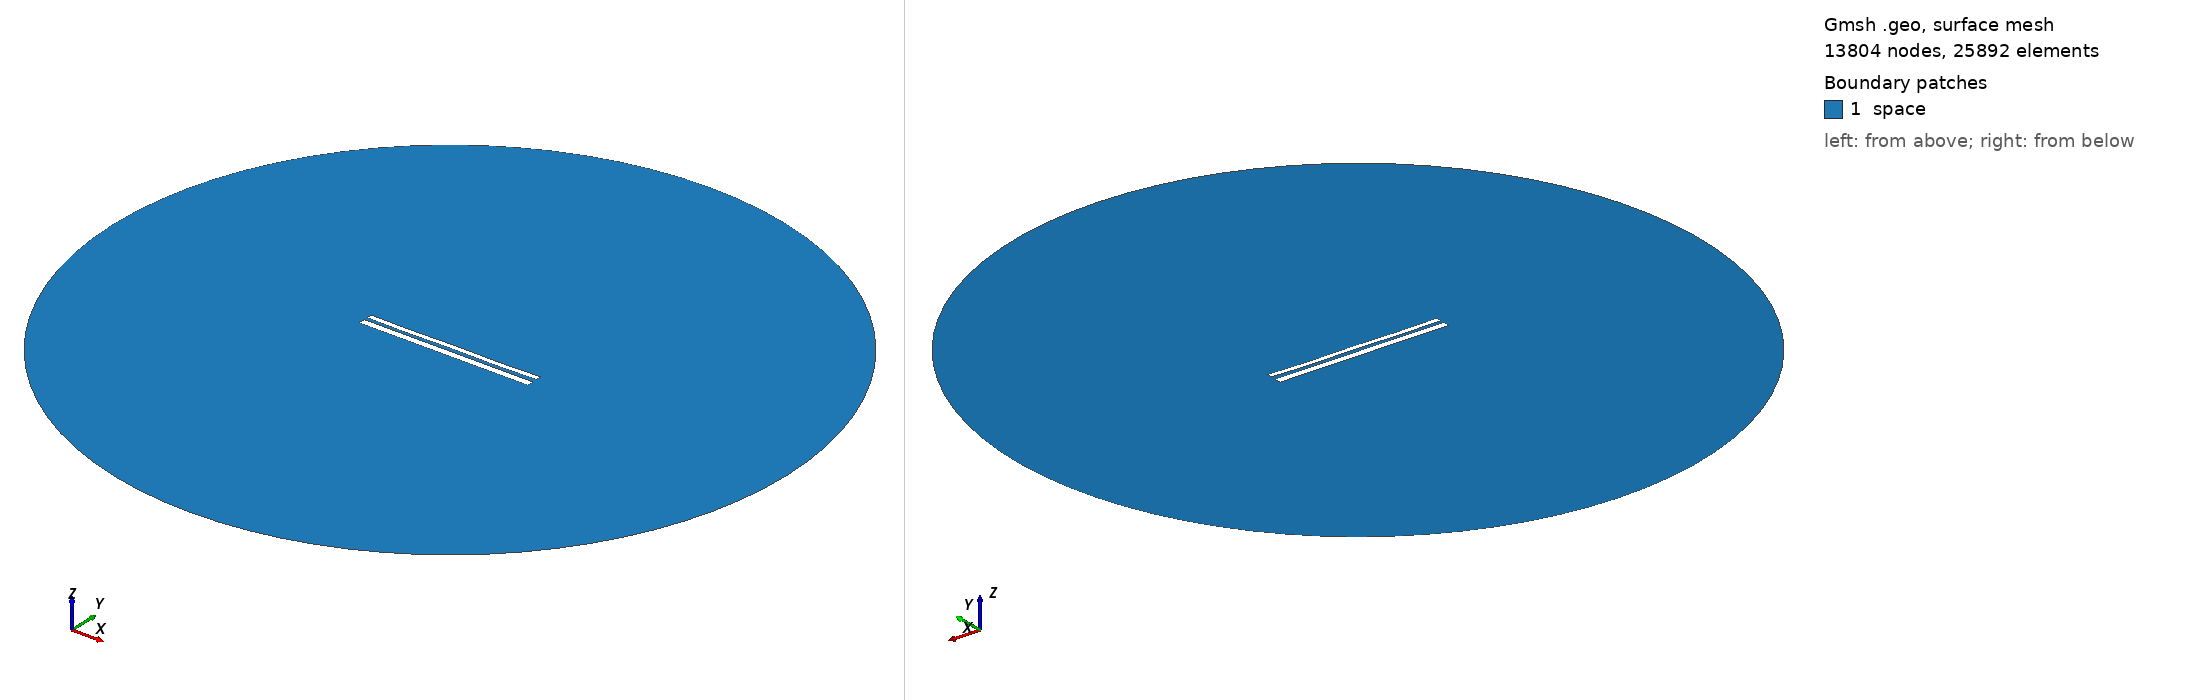

Gmsh geometry script, surface-meshed: 13804 nodes, 25892 surface elements. Boundary patches (legend numbers): 1 space. Left view from above one corner, right view from below the opposite corner. Legend entries are the model's physical surfaces. The drawing asked Gmsh for element sizes between 1% and 20% of the model's largest extent; the script's own settings can give other sizes.

=== 10536.geo (drawn) ===
//---------------------------------------
// Geometry kernel
//---------------------------------------

SetFactory("OpenCASCADE");



//---------------------------------------
// Parameters of the geometry
//---------------------------------------

// Overetch of the upper plate
overetch = 0.375;

// Distance between the plates
distance = 1.75;

// Discretization over the x axis (for the deformation)
nx = 50; 

// Length of the plate
L = 100 - overetch; 

// Number of modes
n = 4; 

// 1st mode coefficient
coeff(1) = 0.15;
beta(1) = 0.596864 * 3.1415926535 / L;

// 2nd mode coefficient
coeff(2) = -0.075;
beta(2) = 1.49418 * 3.1415926535 / L;

// 3rd mode coefficient
coeff(3) = 0.0;
beta(3) = 2.50025 * 3.1415926535 / L;

// 4th mode coefficient
coeff(4) = -0.15;
beta(4) = 3.49999 * 3.1415926535 / L;



//---------------------------------------
// Upper plate (deformed rectangle)
//---------------------------------------

// Coordiantes of the upper plate
xmin = -50;
xmax = 50 - overetch;

// Height of the upper plate
yheight = 4 - 2 * overetch;

// Indexes of the points
UpperID[] = {};
LowerID[] = {};
LeftID[] = {};
RightID[] = {};

// Point index
p = 1;

// Horizontal edges
For i In {1:nx}
    x = xmin + (i-1)*(xmax - xmin)/(nx-1);

    y_bottom = distance / 2 + overetch;
    For j In {1:n}
        C = (Cosh(beta(j)*L) + Cos(beta(j)*L)) / (Sinh(beta(j)*L) + Sin(beta(j)*L));
        y_bottom  = y_bottom + coeff(j) * (Cosh(beta(j)*(x+50)) - Cos(beta(j)*(x+50)) - C * (Sinh(beta(j)*(x+50)) - Sin(beta(j)*(x+50))));
    EndFor

    y_top = y_bottom + yheight;

    Point(p) = {x, y_top, 0, 1.0};
    UpperID[i] = p;
    p = p + 1;

    Point(p) = {x, y_bottom, 0, 1.0};
    LowerID[i] = p;
    p = p + 1;
EndFor

// Create point lists
UpperPts[] = {}; LowerPts[] = {};
For i In {1:nx}
  UpperPts[] += {UpperID[i]};
  LowerPts[] += {LowerID[i]};
EndFor

// Build splines
Spline(1) = {UpperPts[]};
Spline(2) = {LowerPts[]};
Line(3) = {LowerPts[nx-1], UpperPts[nx-1]};
Line(4) = {LowerPts[0], UpperPts[0]};

// Build the plane surface
Curve Loop(1) = {2, 3, -1, -4};
Plane Surface(1) = {1};



//---------------------------------------
// Lower plate (rectangle)
//---------------------------------------

// Vertices
Point(1001) = {-50, -1, 0, 1.0};
Point(1002) = { 50, -1, 0, 1.0};
Point(1003) = { 50,  -5, 0, 1.0};
Point(1004) = {-50,  -5, 0, 1.0};

// Edges
Line(5) = {1001, 1002};
Line(6) = {1002, 1003};
Line(7) = {1003, 1004};
Line(8) = {1004, 1001};

// Plane surface
Line Loop(2) = {5, 6, 7, 8};
Plane Surface(2) = {2}; 



//---------------------------------------
// Outer (fictious) boundary
//---------------------------------------

// Points
Point(1005) = {0, 0, 0};       // Center
Point(1006) = {200, 0, 0};     // Start point
Point(1007) = {0, 200, 0};     // 90 degrees
Point(1008) = {-200, 0, 0};    // 180 degrees
Point(1009) = {0, -200, 0};    // 270 degrees

// Circle arcs (each needs start, center, end)
Circle(9) = {1006, 1005, 1007};
Circle(10) = {1007, 1005, 1008};
Circle(11) = {1008, 1005, 1009};
Circle(12) = {1009, 1005, 1006};

// Plane surface for the entire domain
Curve Loop(3) = {9, 10, 11, 12};
Surface(3) = {3};

// Subtract the plates from the whole domain to obtain the actual domain where we want to solve the equations
BooleanDifference{ Surface{3}; Delete; }{ Surface{1}; Surface{2}; Delete; }




//---------------------------------------
// Transfinite Lines/Curves
//---------------------------------------

// Set the number of points on the boundaries
r = 7;

// Plates
Transfinite Curve {1, 2} = 50*r Using Progression 1;
Transfinite Curve {3, 4} = 2*r Using Progression 1;
Transfinite Line {5, 7} = 50*r Using Progression 1;
Transfinite Line {6, 8} = 2*r Using Progression 1;

// Outer boundary
Transfinite Line {9, 10, 11, 12} = 20 Using Progression 1;



//---------------------------------------
// Physical groups
//---------------------------------------                

// Physical curves (boundaries)
Physical Line("force_segment", 10) = {2};
Physical Line("upper_plate", 11) = {1, 3, 4};
Physical Line("lower_plate", 12) = {5, 6, 7, 8};
Physical Line("boundary", 20) = {9, 10, 11, 12};

// Physical Surfaces
Physical Surface("space", 30) = {3};



//---------------------------------------
// 6. Generate the Mesh
//---------------------------------------

// 2D mesh generation
Mesh 2;
